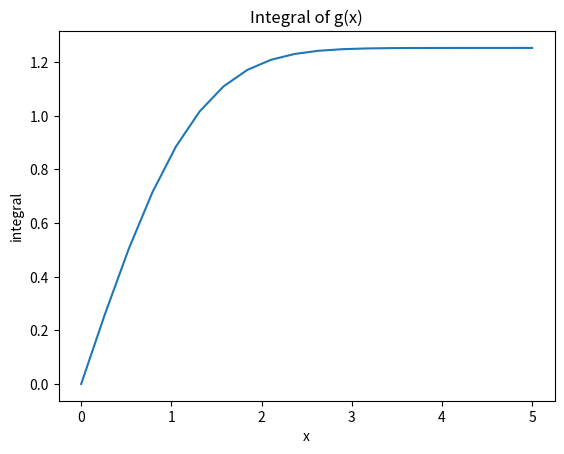

Here is the Python script that generated this plot:
#!/usr/bin/env python3
# -*- coding: utf-8 -*-
"""
Created on Mon Apr 15 14:39:42 2024

@author: brettnakao
"""

# Import libraries
import numpy as np
import matplotlib.pyplot as plt
from scipy.integrate import quad

# Integrate function f(x) from 0 to 2
def f(x): return x**2           # Define function
integral, _ = quad(f, 0, 2)     # Integrate function
integral_check = 2**3/3         # Compare to exact value of integration

# Evaluate integral g(x) from 0 to 5
def g(x): return np.exp((-x**2)/2)          # Define function
upper_limit = np.linspace(0, 5, 20)         # Define upper limit
exp_integral = np.zeros(upper_limit.size)   # Create array for integral values
for i in range(upper_limit.size):
    exp_integral[i], _ = quad(g, 0, upper_limit[i])
# Plot the results
plt.figure()
plt.plot(upper_limit, exp_integral)
plt.xlabel('x')
plt.ylabel('integral')
plt.title('Integral of g(x)')

# Evaluate infinite limits
integral_inf, _ = quad(g, -np.inf, np.inf)
integral_inf_check = np.sqrt(2*np.pi)       # Compare to exact value of integration